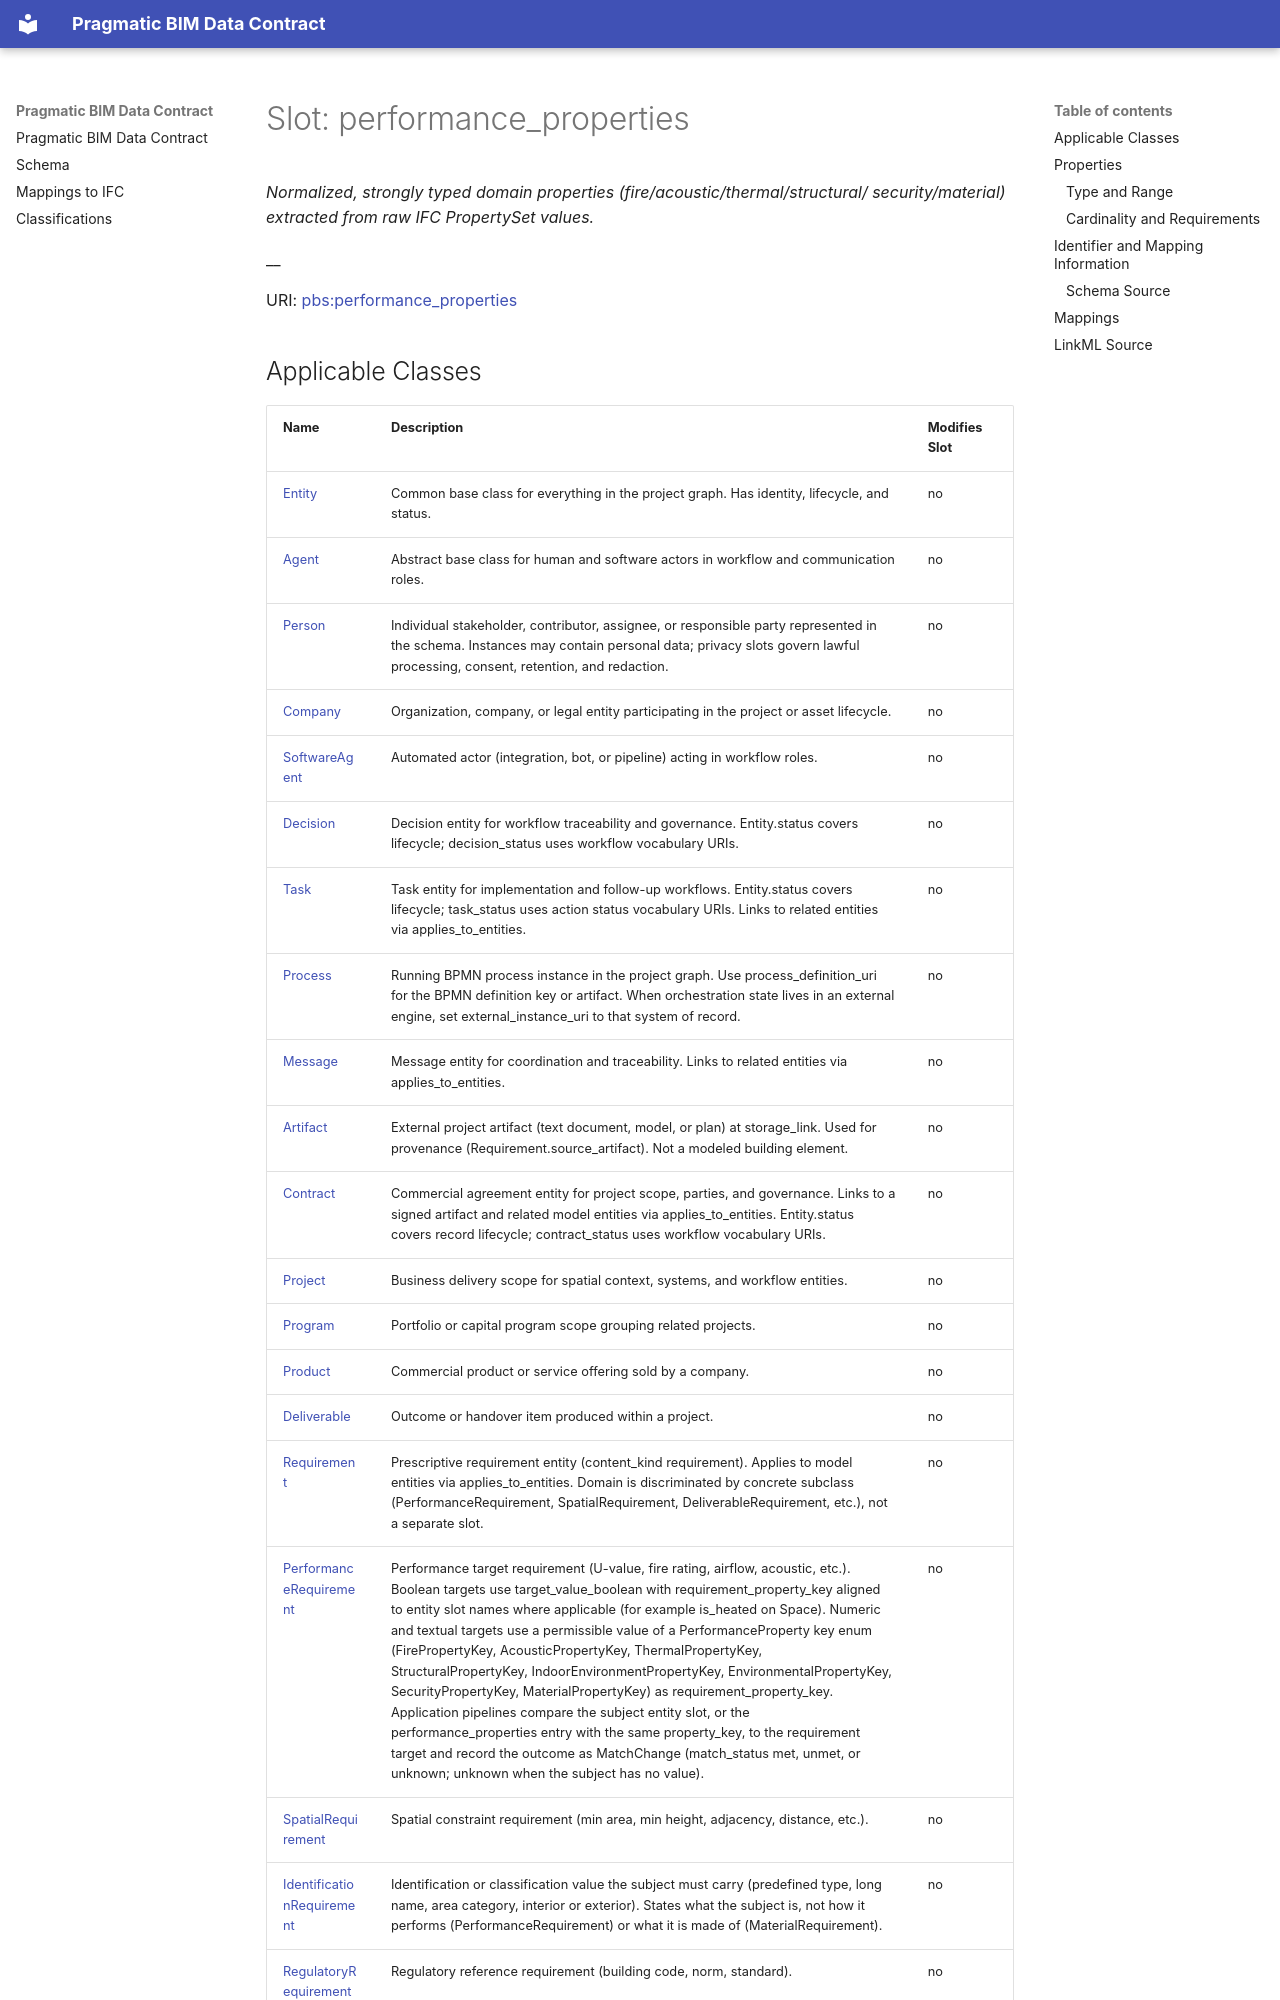

repository: pragmaticBIM/pragmatic-bim-data-contract · page: schema/performance_properties.html · generator: mkdocs

---
search:
  boost: 5.0
---

# Slot: performance_properties 


_Normalized, strongly typed domain properties (fire/acoustic/thermal/structural/ security/material) extracted from raw IFC PropertySet values._

__



<div data-search-exclude markdown="1">



URI: [pbs:performance_properties](https://schema.pragmaticbim.ch/performance_properties)
<!-- no inheritance hierarchy -->
